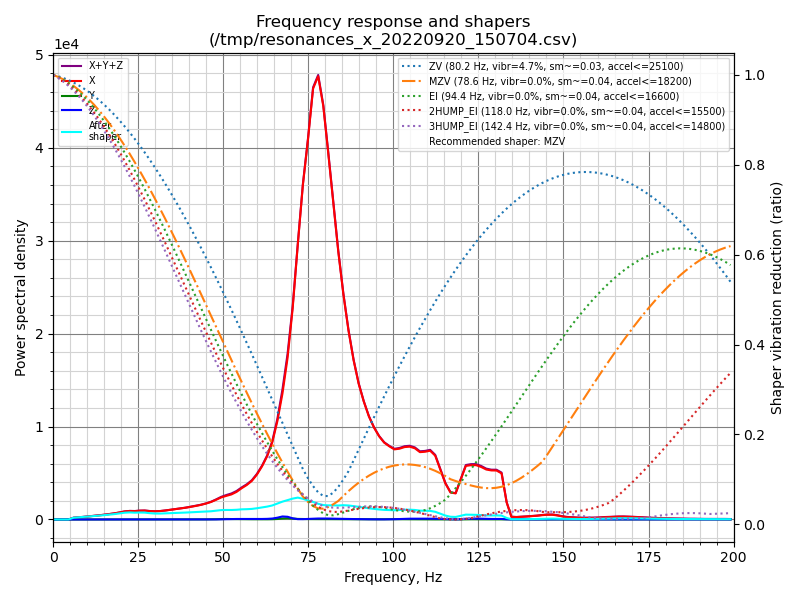

The file beside this chart, header and first rows:
freq, psd_x, psd_y, psd_z, psd_xyz
0.0, 7.466e+02, 7.893e+00, 1.144e+01, 7.660e+02
1.5, 4.388e+02, 2.817e+01, 4.173e+01, 5.087e+02
3.0, 3.428e+01, 3.218e+01, 4.908e+01, 1.155e+02
4.5, 2.788e+02, 3.324e+01, 4.797e+01, 3.600e+02
6.0, 1.118e+03, 3.733e+01, 4.901e+01, 1.205e+03
7.5, 1.751e+03, 3.479e+01, 5.930e+01, 1.845e+03
9.0, 2.525e+03, 3.253e+01, 6.237e+01, 2.620e+03
10.5, 3.588e+03, 3.812e+01, 5.235e+01, 3.678e+03
12.0, 4.717e+03, 3.795e+01, 5.220e+01, 4.807e+03
13.5, 6.054e+03, 4.172e+01, 5.237e+01, 6.148e+03
15.0, 7.687e+03, 3.904e+01, 5.296e+01, 7.779e+03
16.5, 9.659e+03, 3.912e+01, 5.199e+01, 9.750e+03
18.0, 1.187e+04, 4.539e+01, 5.045e+01, 1.197e+04
19.5, 1.475e+04, 5.103e+01, 6.072e+01, 1.486e+04
21.0, 1.819e+04, 5.938e+01, 6.866e+01, 1.832e+04
22.5, 2.071e+04, 7.032e+01, 8.427e+01, 2.086e+04
24.0, 2.179e+04, 6.261e+01, 1.095e+02, 2.196e+04
25.5, 2.422e+04, 5.526e+01, 1.585e+02, 2.443e+04
26.9, 2.583e+04, 6.864e+01, 1.937e+02, 2.609e+04
28.4, 2.576e+04, 6.955e+01, 1.663e+02, 2.599e+04
29.9, 2.641e+04, 7.329e+01, 1.133e+02, 2.660e+04
31.4, 2.850e+04, 6.536e+01, 7.537e+01, 2.864e+04
32.9, 3.184e+04, 5.544e+01, 7.446e+01, 3.196e+04
34.4, 3.590e+04, 5.684e+01, 8.622e+01, 3.604e+04
35.9, 3.993e+04, 8.397e+01, 8.624e+01, 4.010e+04
37.4, 4.435e+04, 9.560e+01, 7.642e+01, 4.452e+04
38.9, 4.940e+04, 1.136e+02, 1.024e+02, 4.962e+04
40.4, 5.522e+04, 2.042e+02, 2.178e+02, 5.565e+04
41.9, 6.121e+04, 3.237e+02, 3.126e+02, 6.185e+04
43.4, 6.834e+04, 4.173e+02, 3.105e+02, 6.907e+04
44.9, 7.707e+04, 5.265e+02, 2.945e+02, 7.789e+04
46.4, 8.768e+04, 7.709e+02, 3.193e+02, 8.877e+04
47.9, 1.019e+05, 1.320e+03, 5.185e+02, 1.038e+05
49.4, 1.175e+05, 2.123e+03, 1.093e+03, 1.207e+05
50.9, 1.297e+05, 2.821e+03, 1.823e+03, 1.343e+05
52.4, 1.416e+05, 2.879e+03, 2.552e+03, 1.470e+05
53.9, 1.603e+05, 2.315e+03, 2.948e+03, 1.656e+05
55.4, 1.866e+05, 1.923e+03, 2.958e+03, 1.915e+05
56.9, 2.114e+05, 1.758e+03, 2.696e+03, 2.158e+05
58.4, 2.430e+05, 1.602e+03, 2.641e+03, 2.472e+05
59.9, 2.903e+05, 1.421e+03, 3.012e+03, 2.947e+05
61.4, 3.520e+05, 1.336e+03, 3.459e+03, 3.568e+05
62.9, 4.287e+05, 1.468e+03, 4.288e+03, 4.344e+05
64.4, 5.346e+05, 1.900e+03, 6.538e+03, 5.431e+05
65.9, 6.980e+05, 3.603e+03, 1.284e+04, 7.145e+05
67.4, 9.153e+05, 7.467e+03, 2.197e+04, 9.448e+05
68.9, 1.200e+06, 9.224e+03, 2.020e+04, 1.230e+06
70.4, 1.602e+06, 7.079e+03, 8.858e+03, 1.618e+06
71.9, 2.128e+06, 4.448e+03, 2.606e+03, 2.135e+06
73.4, 2.645e+06, 3.534e+03, 2.741e+03, 2.652e+06
74.9, 3.066e+06, 3.245e+03, 4.468e+03, 3.074e+06
76.4, 3.547e+06, 3.137e+03, 6.688e+03, 3.557e+06
77.9, 3.720e+06, 3.012e+03, 8.176e+03, 3.731e+06
79.4, 3.536e+06, 2.951e+03, 8.387e+03, 3.547e+06
80.8, 3.205e+06, 2.781e+03, 8.193e+03, 3.216e+06
82.3, 2.818e+06, 2.466e+03, 7.633e+03, 2.829e+06
83.8, 2.420e+06, 2.143e+03, 6.734e+03, 2.429e+06
85.3, 2.070e+06, 1.970e+03, 5.834e+03, 2.078e+06
86.8, 1.768e+06, 1.939e+03, 4.866e+03, 1.775e+06
88.3, 1.516e+06, 1.873e+03, 3.983e+03, 1.522e+06
... 74 more rows
